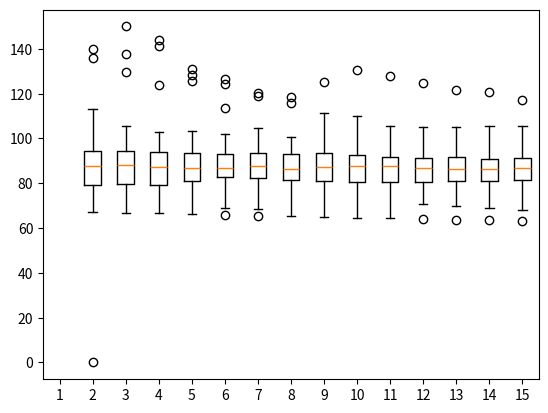
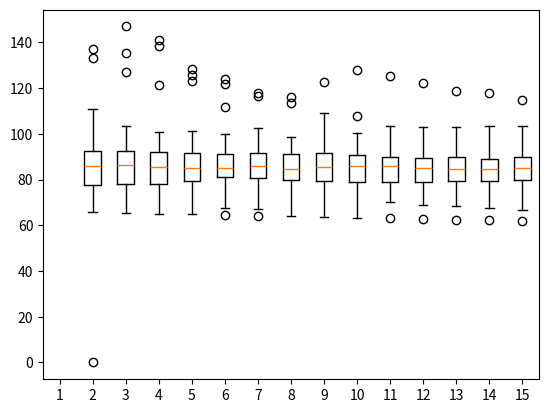
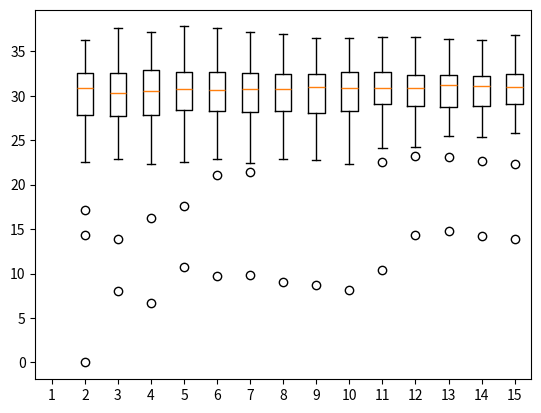
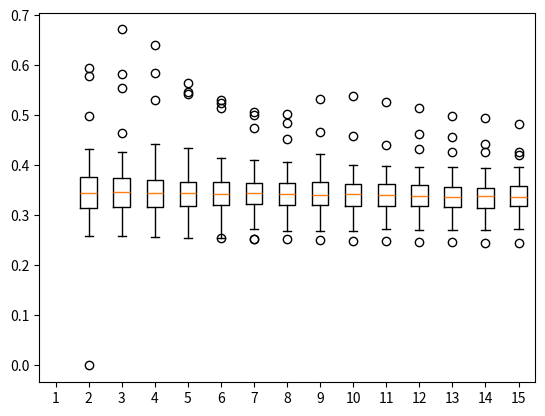
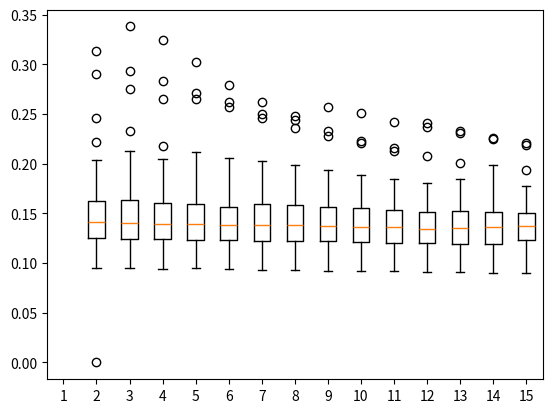
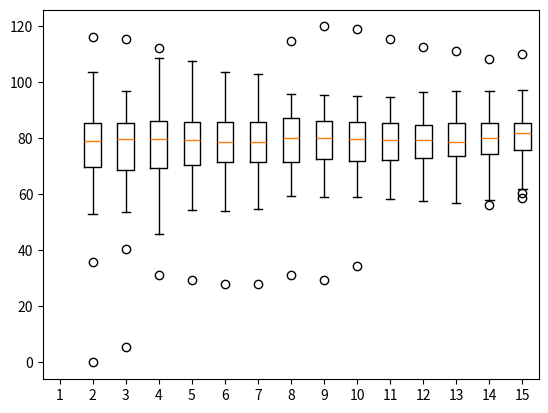

Recreate these plots in Python, in order.
# When a degrading system starts to approach its doomsday, it acts "funny."
# The goal of this code is to detect this "funny" signal, if present, in
# biological population (drosophila).

# Some technical stuff:
# "funny" signal --> Early Warning Signal
# reduction in larvae food --> degrading environment

# Notes to self:
# 1. Remember that you are no longer passing x5 as an arguement for Egg2Fecund,
#    timeseries and replicates fuctions.
# 2. Remember that you changed position of ext variable in return statement of
#    timeseries function.
# 3. Remember that you changed position of ext_count variable in return
#    statement of replicates function.

# Properties of the system:
LarFood=1.6
LarFoodminus=0.001
AdNut=1
AdNutminus=0
hatchability=0.98
Mc=1.1  # Critical mass --> minimum mass for larvae to become an adult
sex_ratio=0.5  # male:female
SenDen=0.17
SenSize=1.7
NoG=100  #previously 100
NoR=100 #previously 10
N_Eggs_init=30
g=15  # Number of generations before extinction for which index is calculated

import random as ran
import numpy as np
import statistics
import matplotlib.pyplot as plt

# Function to generate flies per generation
def Egg2Fecund(N_Eggs, LarFood, AdNut, hatchability, Mc, sex_ratio, SenDen,
               SenSize):
    # Some scaling "constants":
    x1 = 4.2
    x2 = 1
    x3 = 0.009
    x41 = 1
    x42 = 1
    x5 = 85
    x6 = 2

    N_larvae = int(round(hatchability * N_Eggs))
    SD = 0.31  # Standard deviation for larvae size
    fecundity = []
    if N_larvae != 0:
        MeanLarvaeSize = x1 *(1 -(1.0 /(x2 +np.exp(-x3 *N_larvae /LarFood))))
    else:
        MeanLarvaeSize = 0
    larvae_size = np.random.normal(MeanLarvaeSize, SD, N_larvae)
    adult_size = [x42 * j for j in larvae_size if j > Mc]
    N_Adult = int(round(x41 * len(adult_size)))
    adult_size = ran.sample(adult_size, N_Adult)
    if adult_size == []:
        MeanAdultSize = 0
    else:
        MeanAdultSize = statistics.mean(adult_size)
    SizeDepFecundity = AdNut * x5 * np.log(x6 + SenSize * np.array(adult_size))
    DenDepFecundity = 1 / (1 + SenDen * N_Adult)
    fecundity = SizeDepFecundity * DenDepFecundity
    for k in range(N_Adult):
        if ran.random() < sex_ratio:
            fecundity[k] = -1
    N_males = np.count_nonzero(fecundity == -1)
    fecundity = list(fecundity)
    return (fecundity, N_larvae, MeanLarvaeSize, MeanAdultSize)

# Generating timeseries
def timeseries(N_Eggs, LarFood, AdNut, NoG, hatchability, Mc, sex_ratio,
               SenDen, SenSize, LarFoodminus, AdNutminus):
    adult_tseries = []
    egg_tseries = []
    eggsperfemale_tseries = []
    larvae_tseries = []
    MeanLarvaeSize_tseries = []
    MeanAdultSize_tseries = []
    ext=0  # variable to count number of extinctions
    for t in range(NoG):
        egg_tseries += [N_Eggs]
        fecj, N_larvae, MeanLarvaeSize, MeanAdultSize = Egg2Fecund(N_Eggs,
                                                        LarFood, AdNut,
                                                        hatchability, Mc,
                                                        sex_ratio, SenDen,
                                                        SenSize)
        N_females = np.count_nonzero(fecj != -1)
        adult_tseries += [len(fecj)]
        larvae_tseries += [N_larvae]
        MeanLarvaeSize_tseries += [MeanLarvaeSize]
        MeanAdultSize_tseries += [MeanAdultSize]
        N_Eggs = sum([int(round(x)) for x in fecj if x != -1])
        if N_females !=0:
            eggsperfemale_tseries += [N_Eggs/N_females]
        else:
            eggsperfemale_tseries += [0]
        if len(fecj) == 0 & ext == 0:
            ext = 1
        LarFood, AdNut = food_decrease(LarFood, LarFoodminus, AdNut,
                         AdNutminus)
    return [egg_tseries, adult_tseries, larvae_tseries,
            MeanLarvaeSize_tseries, MeanAdultSize_tseries,
            eggsperfemale_tseries, ext]

# Decreasing Larval and Adult food
def food_decrease(LarFood, LarFoodminus, AdNut, AdNutminus):
    if LarFood>LarFoodminus:
        LarFood = LarFood -LarFoodminus
    if AdNut>AdNutminus:
        AdNut = AdNut -AdNutminus
    return (LarFood, AdNut)

# Replicating timeseries
def replicates(LarFood, AdNut, hatchability, Mc, sex_ratio, SenDen, SenSize,
               NoG, NoR, N_Eggs_init, LarFoodminus, AdNutminus):
    all_egg = []
    all_adult = []
    all_larvae = []
    all_larvae_size = []
    all_adult_size = []
    all_eggperfemale = []
    N_Eggs = N_Eggs_init
    ext_count=0
    for rep in range(NoR):
        [N_egg, N_adult, N_larvae,
        MeanLarvaeSize_tseries,
        MeanAdultSize_tseries,
        eggsperfemale_tseries, ext]= timeseries(N_Eggs, LarFood, AdNut,
                                                NoG, hatchability, Mc,
                                                sex_ratio, SenDen, SenSize,
                                                LarFoodminus, AdNutminus)
        all_egg += [N_egg]
        all_adult += [N_adult]
        all_larvae += [N_larvae]
        all_larvae_size += [MeanLarvaeSize_tseries]
        all_adult_size += [MeanAdultSize_tseries]
        all_eggperfemale += [eggsperfemale_tseries]
        ext_count += ext
    return (all_egg, all_adult, all_larvae, all_larvae_size, all_adult_size,
            all_eggperfemale, ext_count)

all_egg, all_adult, all_larvae, all_larvae_size, all_adult_size, all_eggperfemale, ext_count = replicates(LarFood, AdNut, hatchability,
                                                                                               Mc, sex_ratio, SenDen, SenSize, NoG, NoR,
                                                                                               N_Eggs_init, LarFoodminus, AdNutminus)

# Calculating fluctuation_index
def fluctuation_index(N_list):
	s=0
	for i in range(1,len(N_list)):
		s=s+abs(abs(float(N_list[i]))-abs(float(N_list[i-1])))
	FI=s/(len(N_list)-1)
	return FI

# A bunch of functions to compute simple indices

# Calculating index 1: stddev
def stddevIndex(g, all_egg, all_adult, all_larvae, all_larvae_size,
                all_adult_size, all_eggperfemale):
    FecundityIndex = []
    LarvaeNumberIndex = []
    AdultNumberIndex = []
    LarvaeSizeIndex = []
    AdultSizeIndex = []
    FecundityPerFemaleIndex = []
    for j in range(len(all_adult)):  # len(all_adult) --> NoR
        fec_index = []
        num_larvae_index = []
        num_adult_index = []
        larvae_size_index = []
        adult_size_index = []
        fecundityperfemale_index = []
        for i in range(len(all_adult[j])):
            if all_adult[j][i] == 0:
                if i<g:  # To exclude replicates which die in <'g' generations
                    break
                else:
                    fec_index = [np.std(all_egg[j][:k])
                                 for k in range(i-g, i)]
                    num_larvae_index = [np.std(all_larvae[j][:k])
                                        for k in range(i-g, i)]
                    num_adult_index = [np.std(all_adult[j][:k])
                                       for k in range(i-g, i)]
                    larvae_size_index = [np.std(all_larvae_size[j][:k])
                                         for k in range(i-g, i)]
                    adult_size_index = [np.std(all_adult_size[j][:k])
                                        for k in range(i-g, i)]
                    fecundityperfemale_index = [np.std(all_eggperfemale[j][:k])
                                                for k in range(i-g, i)]
                    break
        FecundityIndex += [fec_index]
        LarvaeNumberIndex += [num_larvae_index]
        AdultNumberIndex += [num_adult_index]
        LarvaeSizeIndex += [larvae_size_index]
        AdultSizeIndex += [adult_size_index]
        FecundityPerFemaleIndex += [fecundityperfemale_index]
    return(FecundityIndex, LarvaeNumberIndex, AdultNumberIndex,
           LarvaeSizeIndex, AdultSizeIndex, FecundityPerFemaleIndex)

# Calculating index 2: var
def varIndex(g, all_egg, all_adult, all_larvae, all_larvae_size,
                all_adult_size, all_eggperfemale):
    FecundityIndex = []
    LarvaeNumberIndex = []
    AdultNumberIndex = []
    LarvaeSizeIndex = []
    AdultSizeIndex = []
    FecundityPerFemaleIndex = []
    for j in range(len(all_adult)):  # len(all_adult) --> NoR
        fec_index = []
        num_larvae_index = []
        num_adult_index = []
        larvae_size_index = []
        adult_size_index = []
        fecundityperfemale_index = []
        for i in range(len(all_adult[j])):
            if all_adult[j][i] == 0:
                if i<g:  # To exclude replicates which die in <'g' generations
                    break
                else:
                    fec_index = [np.var(all_egg[j][:k])
                                 for k in range(i-g, i)]
                    num_larvae_index = [np.var(all_larvae[j][:k])
                                        for k in range(i-g, i)]
                    num_adult_index = [np.var(all_adult[j][:k])
                                       for k in range(i-g, i)]
                    larvae_size_index = [np.var(all_larvae_size[j][:k])
                                         for k in range(i-g, i)]
                    adult_size_index = [np.var(all_adult_size[j][:k])
                                        for k in range(i-g, i)]
                    fecundityperfemale_index = [np.var(all_eggperfemale[j][:k])
                                                for k in range(i-g, i)]
                    break
        FecundityIndex += [fec_index]
        LarvaeNumberIndex += [num_larvae_index]
        AdultNumberIndex += [num_adult_index]
        LarvaeSizeIndex += [larvae_size_index]
        AdultSizeIndex += [adult_size_index]
        FecundityPerFemaleIndex += [fecundityperfemale_index]
    return(FecundityIndex, LarvaeNumberIndex, AdultNumberIndex,
           LarvaeSizeIndex, AdultSizeIndex, FecundityPerFemaleIndex)

# Calculating index 3: xi - avg
def i_minus_avg_Index(g, all_egg, all_adult, all_larvae, all_larvae_size,
                all_adult_size, all_eggperfemale):
    FecundityIndex = []
    LarvaeNumberIndex = []
    AdultNumberIndex = []
    LarvaeSizeIndex = []
    AdultSizeIndex = []
    FecundityPerFemaleIndex = []
    for j in range(len(all_adult)):  # len(all_adult) --> NoR
        fec_index = []
        num_larvae_index = []
        num_adult_index = []
        larvae_size_index = []
        adult_size_index = []
        fecundityperfemale_index = []
        for i in range(len(all_adult[j])):
            if all_adult[j][i] == 0:
                if i<g:  # To exclude replicates which die in <'g' generations
                    break
                else:
                    fec_index = [(all_egg[j][k] -np.mean(all_egg[j][:k]))
                                 for k in range(i-g, i)]
                    num_larvae_index = [(all_larvae[j][k] -np.mean(all_larvae[j][:k]))
                                        for k in range(i-g, i)]
                    num_adult_index = [(all_adult[j][k] -np.mean(all_adult[j][:k]))
                                       for k in range(i-g, i)]
                    larvae_size_index = [(all_larvae_size[j][k] -np.mean(all_larvae_size[j][:k]))
                                         for k in range(i-g, i)]
                    adult_size_index = [(all_adult_size[j][k] -np.mean(all_adult_size[j][:k]))
                                        for k in range(i-g, i)]
                    fecundityperfemale_index = [(all_eggperfemale[j][k] -np.mean(all_eggperfemale[j][:k]))
                                                for k in range(i-g, i)]
                    break
        FecundityIndex += [fec_index]
        LarvaeNumberIndex += [num_larvae_index]
        AdultNumberIndex += [num_adult_index]
        LarvaeSizeIndex += [larvae_size_index]
        AdultSizeIndex += [adult_size_index]
        FecundityPerFemaleIndex += [fecundityperfemale_index]
    return(FecundityIndex, LarvaeNumberIndex, AdultNumberIndex,
           LarvaeSizeIndex, AdultSizeIndex, FecundityPerFemaleIndex)

# Calculating index 4: mean
def meanIndex(g, all_egg, all_adult, all_larvae, all_larvae_size,
                all_adult_size, all_eggperfemale):
    FecundityIndex = []
    LarvaeNumberIndex = []
    AdultNumberIndex = []
    LarvaeSizeIndex = []
    AdultSizeIndex = []
    FecundityPerFemaleIndex = []
    for j in range(len(all_adult)):  # len(all_adult) --> NoR
        fec_index = []
        num_larvae_index = []
        num_adult_index = []
        larvae_size_index = []
        adult_size_index = []
        fecundityperfemale_index = []
        for i in range(len(all_adult[j])):
            if all_adult[j][i] == 0:
                if i<g:  # To exclude replicates which die in <'g' generations
                    break
                else:
                    fec_index = [np.mean(all_egg[j][:k])
                                 for k in range(i-g, i)]
                    num_larvae_index = [np.mean(all_larvae[j][:k])
                                        for k in range(i-g, i)]
                    num_adult_index = [np.mean(all_adult[j][:k])
                                       for k in range(i-g, i)]
                    larvae_size_index = [np.mean(all_larvae_size[j][:k])
                                         for k in range(i-g, i)]
                    adult_size_index = [np.mean(all_adult_size[j][:k])
                                        for k in range(i-g, i)]
                    fecundityperfemale_index = [np.mean(all_eggperfemale[j][:k])
                                                for k in range(i-g, i)]
                    break
        FecundityIndex += [fec_index]
        LarvaeNumberIndex += [num_larvae_index]
        AdultNumberIndex += [num_adult_index]
        LarvaeSizeIndex += [larvae_size_index]
        AdultSizeIndex += [adult_size_index]
        FecundityPerFemaleIndex += [fecundityperfemale_index]
    return(FecundityIndex, LarvaeNumberIndex, AdultNumberIndex,
           LarvaeSizeIndex, AdultSizeIndex, FecundityPerFemaleIndex)

# g=5
# all_egg = [[1,2,1,2,1,2,1,0,0,0],[1,1,1,1,0,0,0,0,0,0],[1,1,1,1,1,1,1,1,1,1]]
# all_adult = [[1,1,1,1,1,1,1,0,0,0],[1,1,1,1,0,0,0,0,0,0],[1,1,1,1,1,1,1,1,1,1]]
# all_larvae = [[1,1,1,1,1,1,1,0,0,0],[1,1,1,1,0,0,0,0,0,0],[1,1,1,1,1,1,1,1,1,1]]
# all_larvae_size = [[1,1,1,1,1,1,1,0,0,0],[1,1,1,1,0,0,0,0,0,0],[1,1,1,1,1,1,1,1,1,1]]
# all_adult_size = [[1,1,1,1,1,1,1,0,0,0],[1,1,1,1,0,0,0,0,0,0],[1,1,1,1,1,1,1,1,1,1]]
# all_eggperfemale = [[1,1,1,1,1,1,1,0,0,0],[1,1,1,1,0,0,0,0,0,0],[1,1,1,1,1,1,1,1,1,1]]
FecundityIndex, LarvaeNumberIndex, AdultNumberIndex, LarvaeSizeIndex, AdultSizeIndex, FecundityPerFemaleIndex = stddevIndex(g, all_egg, all_adult, all_larvae, all_larvae_size, all_adult_size, all_eggperfemale)

FecundityIndexbox = []
LarvaeNumberIndexbox = []
AdultNumberIndexbox = []
LarvaeSizeIndexbox = []
AdultSizeIndexbox = []
FecundityPerFemaleIndexbox = []
for j in range(g):
    FecundityIndexB = []
    LarvaeNumberIndexB = []
    AdultNumberIndexB = []
    LarvaeSizeIndexB = []
    AdultSizeIndexB = []
    FecundityPerFemaleIndexB = []
    for i in range(len(FecundityIndex)):
        if FecundityIndex[i] != []:
            FecundityIndexB.append(FecundityIndex[i][j])
        if LarvaeNumberIndex[i] != []:
            LarvaeNumberIndexB.append(LarvaeNumberIndex[i][j])
        if AdultNumberIndex[i] != []:
            AdultNumberIndexB.append(AdultNumberIndex[i][j])
        if LarvaeSizeIndex[i] != []:
            LarvaeSizeIndexB.append(LarvaeSizeIndex[i][j])
        if AdultSizeIndex[i] != []:
            AdultSizeIndexB.append(AdultSizeIndex[i][j])
        if FecundityPerFemaleIndex[i] != []:
            FecundityPerFemaleIndexB.append(FecundityPerFemaleIndex[i][j])
    FecundityIndexbox += [FecundityIndexB]
    LarvaeNumberIndexbox += [LarvaeNumberIndexB]
    AdultNumberIndexbox += [AdultNumberIndexB]
    LarvaeSizeIndexbox += [LarvaeSizeIndexB]
    AdultSizeIndexbox += [AdultSizeIndexB]
    FecundityPerFemaleIndexbox += [FecundityPerFemaleIndexB]

plt.boxplot(FecundityIndexbox)
plt.savefig("stdFecundityIndexbox.pdf",dpi=300)
plt.close()
plt.boxplot(LarvaeNumberIndexbox)
plt.savefig("stdLarvaeNumberIndexbox.pdf",dpi=300)
plt.close()
plt.boxplot(AdultNumberIndexbox)
plt.savefig("stdAdultNumberIndexbox.pdf",dpi=300)
plt.close()
plt.boxplot(LarvaeSizeIndexbox)
plt.savefig("stdLarvaeSizeIndexbox.pdf",dpi=300)
plt.close()
plt.boxplot(AdultSizeIndexbox)
plt.savefig("stdAdultSizeIndexbox.pdf",dpi=300)
plt.close()
plt.boxplot(FecundityPerFemaleIndexbox)
plt.savefig("stdFecundityPerFemaleIndexbox.pdf",dpi=300)
plt.close()
